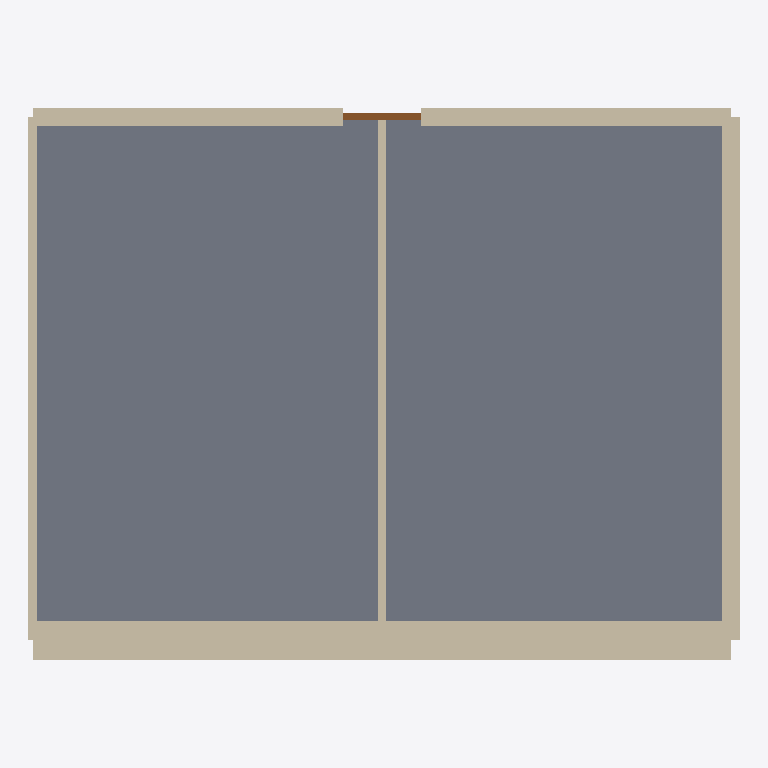
Plan cut of the same IFC building model at storey 'Ground floor' (level 0.00 m, cut at 1.40 m), seen from above with north up, elements coloured by IFC class: 5 walls (beige), 1 slab (grey), 1 door (brown). Cut surfaces are drawn darker.
Extent 8.2 m × 6.3 m × 2.9 m (x, y, z). Storeys (1): Ground floor at 0.00 m. Elements (7): 5 IfcWall, 1 IfcDoor, 1 IfcSlab.

HEADER;
FILE_DESCRIPTION((''),'2;1');
FILE_NAME('model.ifc','2026-08-24T02:58:29',('Skanna'),('Skanna'),'skanna-web bim 0.1','skanna-web bim 0.1','');
FILE_SCHEMA(('IFC4'));
ENDSEC;
DATA;
#13=IFCPROJECT('12b6Am3vYc0O58FGhxO_56',#5,'Tag demo','Authored in Skanna Web',$,$,$,(#12),#9);
#17=IFCSITE('1eKaC5XQcTKw0dM1mEhBiy',#5,'Site',$,$,#16,$,$,.ELEMENT.,$,$,$,$,$);
#21=IFCBUILDING('0aGmTWkapUbSHq_kY5jsHG',#5,'Building',$,$,#20,$,$,.ELEMENT.,$,$,$);
#27=IFCBUILDINGSTOREY('2o6a3kZWdJDTtZrXHIPsGe',#5,'Ground floor',$,$,#26,$,$,.ELEMENT.,0.0);
#229=IFCSLAB('1aSWwBEx_PqNs224QSELaY',#5,'Floor 1',$,$,#216,#228,$,.FLOOR.);
#42=IFCWALL('3u426HRMH$62XfXPuSK_ns',#5,'Wall 1',$,$,#32,#41,$,.STANDARD.);
#94=IFCWALL('2Vr8c6fCHamf$QA1eVRIt$',#5,'Wall 3',$,$,#84,#93,$,.STANDARD.);
#65=IFCWALL('19_2nl9MAcZVC0TXzTLcI0',#5,'Wall 2',$,$,#55,#64,$,.STANDARD.);
#192=IFCWALL('2Y3eoD16jo09fFZhBfzs_6',#5,'Wall 4',$,$,#182,#191,$,.STANDARD.);
#207=IFCWALL('2CQHXQVkJPauzwBCx3x$_b',#5,'Wall 5',$,$,#197,#206,$,.STANDARD.);
#170=IFCDOOR('0xKp1oe$OcKWKo7GFjOJJD',#5,'Door 1',$,$,#129,#169,$,2.1,0.9,.DOOR.,.SINGLE_SWING_LEFT.,$);
ENDSEC;
